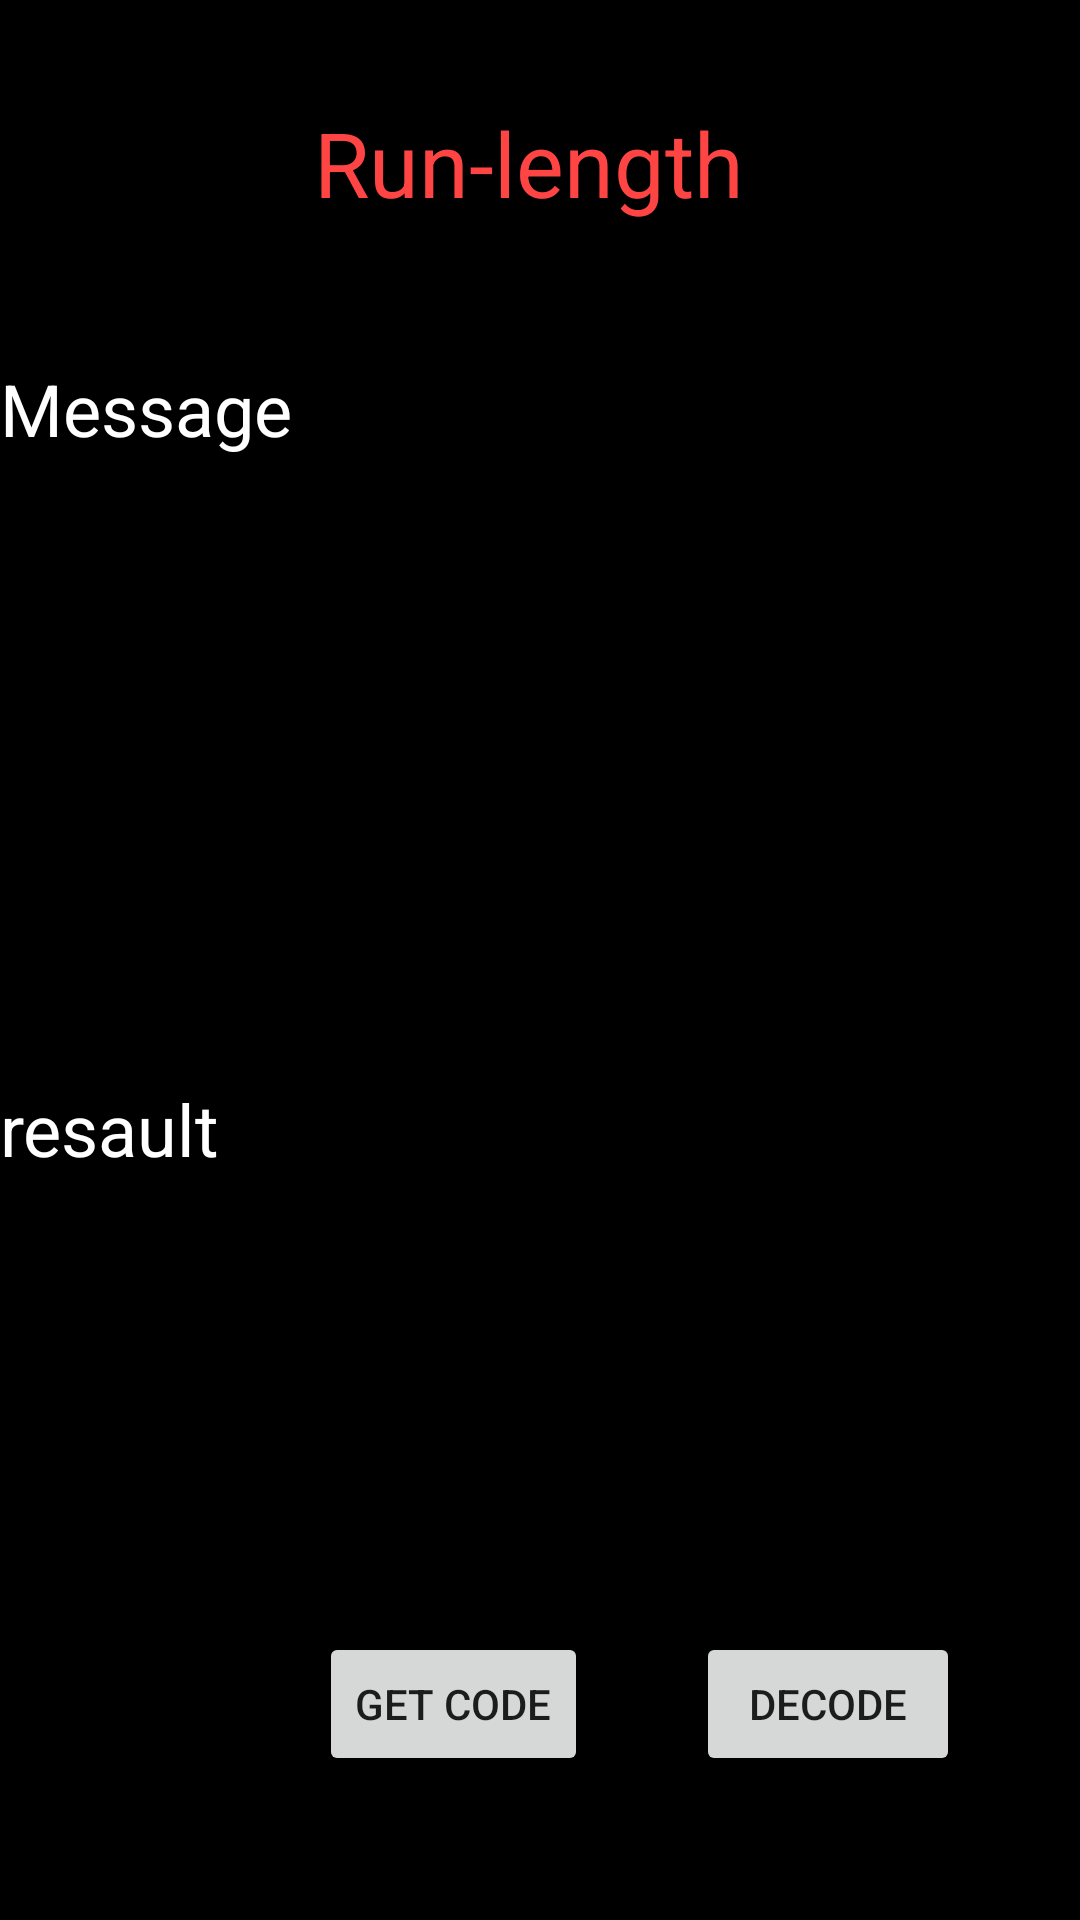

Android layout source for this screen:
<!-- AndroidManifest.xml: application theme AppTheme2 -->
<!-- res/layout/activity_lzw_.xml -->
<?xml version="1.0" encoding="utf-8"?>
<android.support.constraint.ConstraintLayout xmlns:android="http://schemas.android.com/apk/res/android"
    xmlns:app="http://schemas.android.com/apk/res-auto"
    xmlns:tools="http://schemas.android.com/tools"
    android:layout_width="match_parent"
    android:layout_height="match_parent"
    android:background="@android:color/background_dark"
    tools:context="com.example.root.MM.lzw_Ac">

    <Button
        android:id="@+id/button1111"
        android:layout_width="wrap_content"
        android:layout_height="wrap_content"
        android:layout_marginBottom="48dp"
        android:layout_marginEnd="8dp"
        android:layout_marginStart="88dp"
        android:text="Get Code"
        app:layout_constraintBottom_toBottomOf="parent"
        app:layout_constraintEnd_toStartOf="@+id/button21"
        app:layout_constraintHorizontal_bias="0.394"
        app:layout_constraintStart_toStartOf="parent" />

    <EditText
        android:id="@+id/editText1111"
        android:layout_width="wrap_content"
        android:layout_height="wrap_content"


        android:layout_marginEnd="24dp"
        android:layout_marginStart="8dp"
        android:layout_marginTop="108dp"
        android:ems="10"
        android:inputType="textPersonName"
        android:textColor="@android:color/holo_green_light"
        app:layout_constraintEnd_toEndOf="parent"
        app:layout_constraintStart_toEndOf="@+id/textView21111"
        app:layout_constraintTop_toTopOf="parent" />

    <EditText
        android:id="@+id/editText21111"
        android:layout_width="215dp"
        android:layout_height="244dp"


        android:layout_marginBottom="20dp"
        android:layout_marginEnd="24dp"
        android:layout_marginStart="8dp"
        android:layout_marginTop="8dp"
        android:ems="10"
        android:textColor="@android:color/holo_orange_dark"
        android:textSize="50sp"
        app:layout_constraintBottom_toTopOf="@+id/button1111"
        app:layout_constraintEnd_toEndOf="parent"
        app:layout_constraintHorizontal_bias="0.578"
        app:layout_constraintStart_toEndOf="@+id/textView1111"
        app:layout_constraintTop_toBottomOf="@+id/editText111" />

    <TextView
        android:id="@+id/textView1111"
        android:layout_width="wrap_content"
        android:layout_height="wrap_content"
        android:layout_marginBottom="224dp"

        android:layout_marginTop="8dp"
        android:singleLine="false"
        android:text="resault"

        android:textColor="@android:color/background_light"
        android:textSize="24sp"
        app:layout_constraintBottom_toBottomOf="parent"
        app:layout_constraintStart_toStartOf="parent"
        app:layout_constraintTop_toBottomOf="@+id/textView21111"
        app:layout_constraintVertical_bias="0.894" />

    <TextView
        android:id="@+id/textView21111"
        android:layout_width="wrap_content"
        android:layout_height="wrap_content"

        android:layout_marginTop="120dp"

        android:text="Message"
        android:textColor="@android:color/background_light"
        android:textSize="24sp"
        app:layout_constraintEnd_toStartOf="@+id/editText111"
        app:layout_constraintHorizontal_bias="0.0"
        app:layout_constraintStart_toStartOf="parent"
        app:layout_constraintTop_toTopOf="parent" />

    <TextView
        android:id="@+id/textView3111"
        android:layout_width="202dp"
        android:layout_height="47dp"
        android:layout_marginBottom="8dp"
        android:layout_marginEnd="8dp"
        android:layout_marginStart="8dp"
        android:layout_marginTop="8dp"
        android:gravity="center"
        android:text="Run-length "
        android:textColor="@android:color/holo_red_light"

        android:textSize="30sp"
        app:layout_constraintBottom_toTopOf="@+id/editText1111"
        app:layout_constraintEnd_toEndOf="parent"
        app:layout_constraintStart_toStartOf="parent"
        app:layout_constraintTop_toTopOf="parent" />

    <Button
        android:id="@+id/button21"
        android:layout_width="wrap_content"
        android:layout_height="wrap_content"
        android:layout_marginBottom="8dp"
        android:layout_marginEnd="40dp"
        android:layout_marginTop="8dp"
        android:text="decode"
        app:layout_constraintBottom_toBottomOf="parent"
        app:layout_constraintEnd_toEndOf="parent"
        app:layout_constraintTop_toBottomOf="@+id/editText21111"
        app:layout_constraintVertical_bias="0.23" />
</android.support.constraint.ConstraintLayout>
<!-- resources referenced by this layout -->
<resources>
  <style name="AppTheme2" parent="Theme.AppCompat.Light.NoActionBar">
  
          
          <item name="colorPrimary">@color/colorPrimary</item>
          <item name="colorPrimaryDark">@color/colorPrimaryDark</item>
          <item name="colorAccent">@color/colorAccent</item>
      </style>
  <!-- not gathered from this repository: default colours our renderer supplied (Android Studio template values) -->
  <color name="colorPrimary">#FF6200EE</color>
  <color name="colorPrimaryDark">#FF3700B3</color>
  <color name="colorAccent">#FF03DAC5</color>
</resources>
